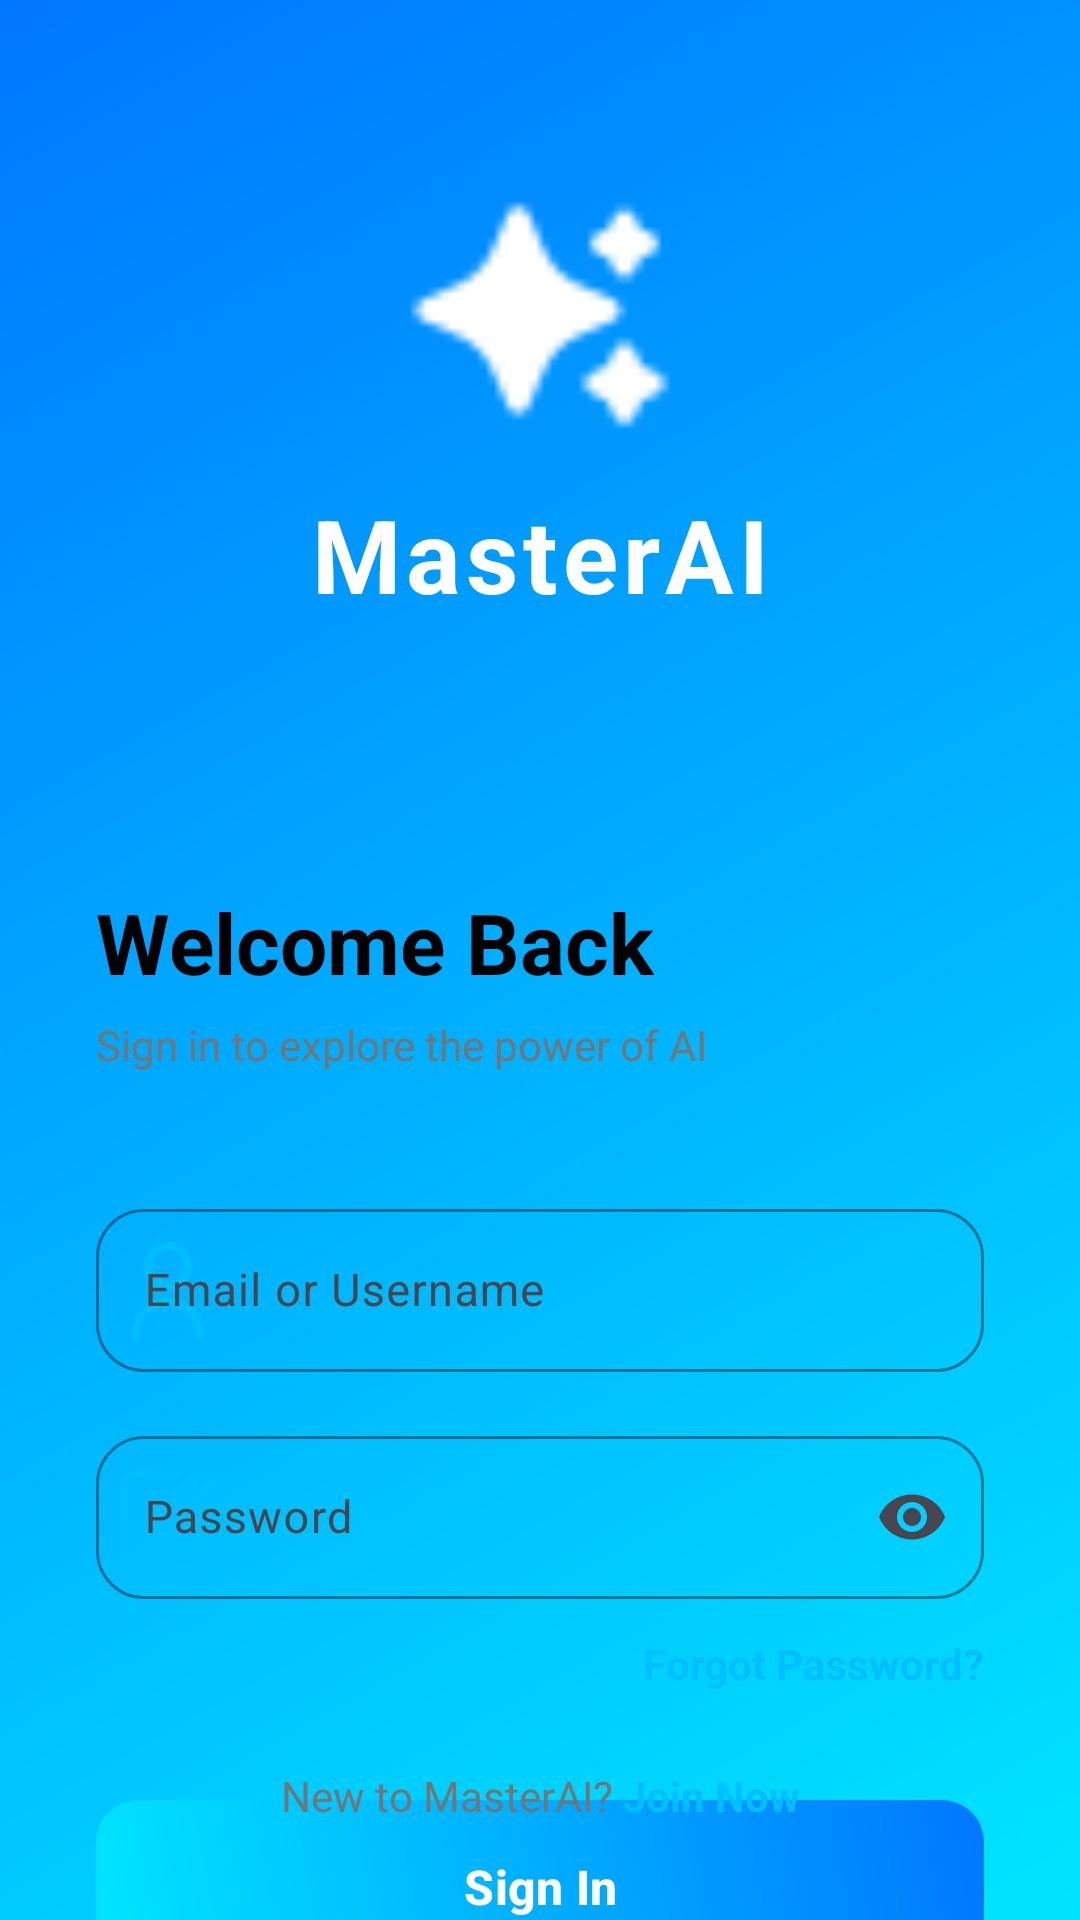

Here is an Android app screen rendered from its layout file. Give the layout XML and the strings, colors and styles it references.
<!-- AndroidManifest.xml: application theme Theme.MasterAI -->
<!-- res/layout/activity_login.xml -->
<?xml version="1.0" encoding="utf-8"?>
<androidx.constraintlayout.widget.ConstraintLayout xmlns:android="http://schemas.android.com/apk/res/android"
    xmlns:app="http://schemas.android.com/apk/res-auto"
    xmlns:tools="http://schemas.android.com/tools"
    android:layout_width="match_parent"
    android:layout_height="match_parent"
    android:background="@drawable/bg_login_gradient"
    tools:context=".ui.login.LoginActivity">

    
    <LinearLayout
        android:id="@+id/llHeader"
        android:layout_width="wrap_content"
        android:layout_height="wrap_content"
        android:layout_marginTop="60dp"
        android:gravity="center"
        android:orientation="vertical"
        app:layout_constraintEnd_toEndOf="parent"
        app:layout_constraintStart_toStartOf="parent"
        app:layout_constraintTop_toTopOf="parent">

        <ImageView
            android:layout_width="90dp"
            android:layout_height="90dp"
            android:src="@drawable/ic_generate"
            app:tint="@color/white" />

        <TextView
            android:layout_width="wrap_content"
            android:layout_height="wrap_content"
            android:layout_marginTop="12dp"
            android:text="MasterAI"
            android:textColor="@color/white"
            android:textSize="34sp"
            android:textStyle="bold"
            android:letterSpacing="0.05" />
    </LinearLayout>

    
    <androidx.constraintlayout.widget.ConstraintLayout
        android:layout_width="match_parent"
        android:layout_height="0dp"
        android:layout_marginTop="40dp"
        android:background="@drawable/bg_login_card"
        android:paddingHorizontal="32dp"
        android:paddingTop="48dp"
        app:layout_constraintBottom_toBottomOf="parent"
        app:layout_constraintTop_toBottomOf="@id/llHeader">

        <TextView
            android:id="@+id/tvLoginTitle"
            android:layout_width="wrap_content"
            android:layout_height="wrap_content"
            android:text="Welcome Back"
            android:textColor="@color/black"
            android:textSize="28sp"
            android:textStyle="bold"
            app:layout_constraintStart_toStartOf="parent"
            app:layout_constraintTop_toTopOf="parent" />

        <TextView
            android:id="@+id/tvLoginSubtitle"
            android:layout_width="wrap_content"
            android:layout_height="wrap_content"
            android:layout_marginTop="6dp"
            android:text="Sign in to explore the power of AI"
            android:textColor="@color/gray_text"
            android:textSize="14sp"
            app:layout_constraintStart_toStartOf="parent"
            app:layout_constraintTop_toBottomOf="@id/tvLoginTitle" />

        <com.google.android.material.textfield.TextInputLayout
            android:id="@+id/tilEmail"
            style="@style/Widget.Material3.TextInputLayout.OutlinedBox"
            android:layout_width="match_parent"
            android:layout_height="wrap_content"
            android:layout_marginTop="40dp"
            android:hint="Email or Username"
            app:boxCornerRadiusBottomEnd="16dp"
            app:boxCornerRadiusBottomStart="16dp"
            app:boxCornerRadiusTopEnd="16dp"
            app:boxCornerRadiusTopStart="16dp"
            app:boxStrokeColor="@color/ai_primary"
            app:hintTextColor="@color/ai_primary"
            app:layout_constraintTop_toBottomOf="@id/tvLoginSubtitle"
            app:startIconDrawable="@drawable/ic_user"
            app:startIconTint="@color/ai_primary">

            <com.google.android.material.textfield.TextInputEditText
                android:id="@+id/etEmail"
                android:layout_width="match_parent"
                android:layout_height="wrap_content"
                android:inputType="textEmailAddress"
                android:textColor="@color/black"
                android:textSize="15sp" />
        </com.google.android.material.textfield.TextInputLayout>

        <com.google.android.material.textfield.TextInputLayout
            android:id="@+id/tilPassword"
            style="@style/Widget.Material3.TextInputLayout.OutlinedBox"
            android:layout_width="match_parent"
            android:layout_height="wrap_content"
            android:layout_marginTop="16dp"
            android:hint="Password"
            app:boxCornerRadiusBottomEnd="16dp"
            app:boxCornerRadiusBottomStart="16dp"
            app:boxCornerRadiusTopEnd="16dp"
            app:boxCornerRadiusTopStart="16dp"
            app:boxStrokeColor="@color/ai_primary"
            app:endIconMode="password_toggle"
            app:hintTextColor="@color/ai_primary"
            app:layout_constraintTop_toBottomOf="@id/tilEmail"
            app:startIconDrawable="@drawable/ic_edit"
            app:startIconTint="@color/ai_primary">

            <com.google.android.material.textfield.TextInputEditText
                android:id="@+id/etPassword"
                android:layout_width="match_parent"
                android:layout_height="wrap_content"
                android:inputType="textPassword"
                android:textColor="@color/black"
                android:textSize="15sp" />
        </com.google.android.material.textfield.TextInputLayout>

        <TextView
            android:id="@+id/tvForgotPassword"
            android:layout_width="wrap_content"
            android:layout_height="wrap_content"
            android:layout_marginTop="12dp"
            android:text="Forgot Password?"
            android:textColor="@color/ai_primary"
            android:textSize="14sp"
            android:textStyle="bold"
            app:layout_constraintEnd_toEndOf="parent"
            app:layout_constraintTop_toBottomOf="@id/tilPassword" />

        <com.google.android.material.button.MaterialButton
            android:id="@+id/btnLogin"
            android:layout_width="match_parent"
            android:layout_height="58dp"
            android:layout_marginTop="36dp"
            android:background="@drawable/bg_button_ai_gradient"
            android:text="Sign In"
            android:textAllCaps="false"
            android:textColor="@color/white"
            android:textSize="16sp"
            android:textStyle="bold"
            app:backgroundTint="@null"
            app:cornerRadius="16dp"
            app:layout_constraintTop_toBottomOf="@id/tvForgotPassword" />

        <LinearLayout
            android:layout_width="wrap_content"
            android:layout_height="wrap_content"
            android:layout_marginBottom="32dp"
            android:orientation="horizontal"
            app:layout_constraintBottom_toBottomOf="parent"
            app:layout_constraintEnd_toEndOf="parent"
            app:layout_constraintStart_toStartOf="parent">

            <TextView
                android:layout_width="wrap_content"
                android:layout_height="wrap_content"
                android:text="New to MasterAI? "
                android:textColor="@color/gray_text"
                android:textSize="14sp" />

            <TextView
                android:id="@+id/tvGoToRegister"
                android:layout_width="wrap_content"
                android:layout_height="wrap_content"
                android:text="Join Now"
                android:textColor="@color/ai_primary"
                android:textSize="14sp"
                android:textStyle="bold" />
        </LinearLayout>

    </androidx.constraintlayout.widget.ConstraintLayout>

</androidx.constraintlayout.widget.ConstraintLayout>
<!-- resources referenced by this layout -->
<resources>
  <color name="ai_primary">#00BFFF</color>
  <color name="black">#FF000000</color>
  <color name="gray_text">#757575</color>
  <color name="white">#FFFFFFFF</color>
  <!-- drawable bg_button_ai_gradient (drawable) -->
  <?xml version="1.0" encoding="utf-8"?>
  <shape xmlns:android="http://schemas.android.com/apk/res/android"
      android:shape="rectangle">
  
      <corners android:radius="14dp" />
  
      <gradient
          android:angle="45"
          android:endColor="@color/ai_gradient_end"
          android:startColor="@color/ai_gradient_start"
          android:type="linear" />
  </shape>
  <!-- drawable bg_login_gradient (drawable) -->
  <?xml version="1.0" encoding="utf-8"?>
  <shape xmlns:android="http://schemas.android.com/apk/res/android">
      <gradient
          android:angle="135"
          android:endColor="@color/ai_gradient_end"
          android:startColor="@color/ai_gradient_start"
          android:type="linear" />
  </shape>
  <!-- drawable ic_edit: png bitmap (drawable, 973 bytes) -->
  <!-- drawable ic_generate: png bitmap (drawable, 994 bytes) -->
  <!-- drawable ic_user: png bitmap (drawable, 1072 bytes) -->
  <style name="Theme.MasterAI" parent="Base.Theme.MasterAI" />
  <color name="ai_gradient_end">#0077FF</color>
  <color name="ai_gradient_start">#00E5FF</color>
  <style name="Base.Theme.MasterAI" parent="Theme.Material3.DayNight.NoActionBar">
          
          <item name="colorPrimary">@color/purple_primary</item>
      </style>
  <color name="purple_primary">#00BFFF</color>
</resources>
